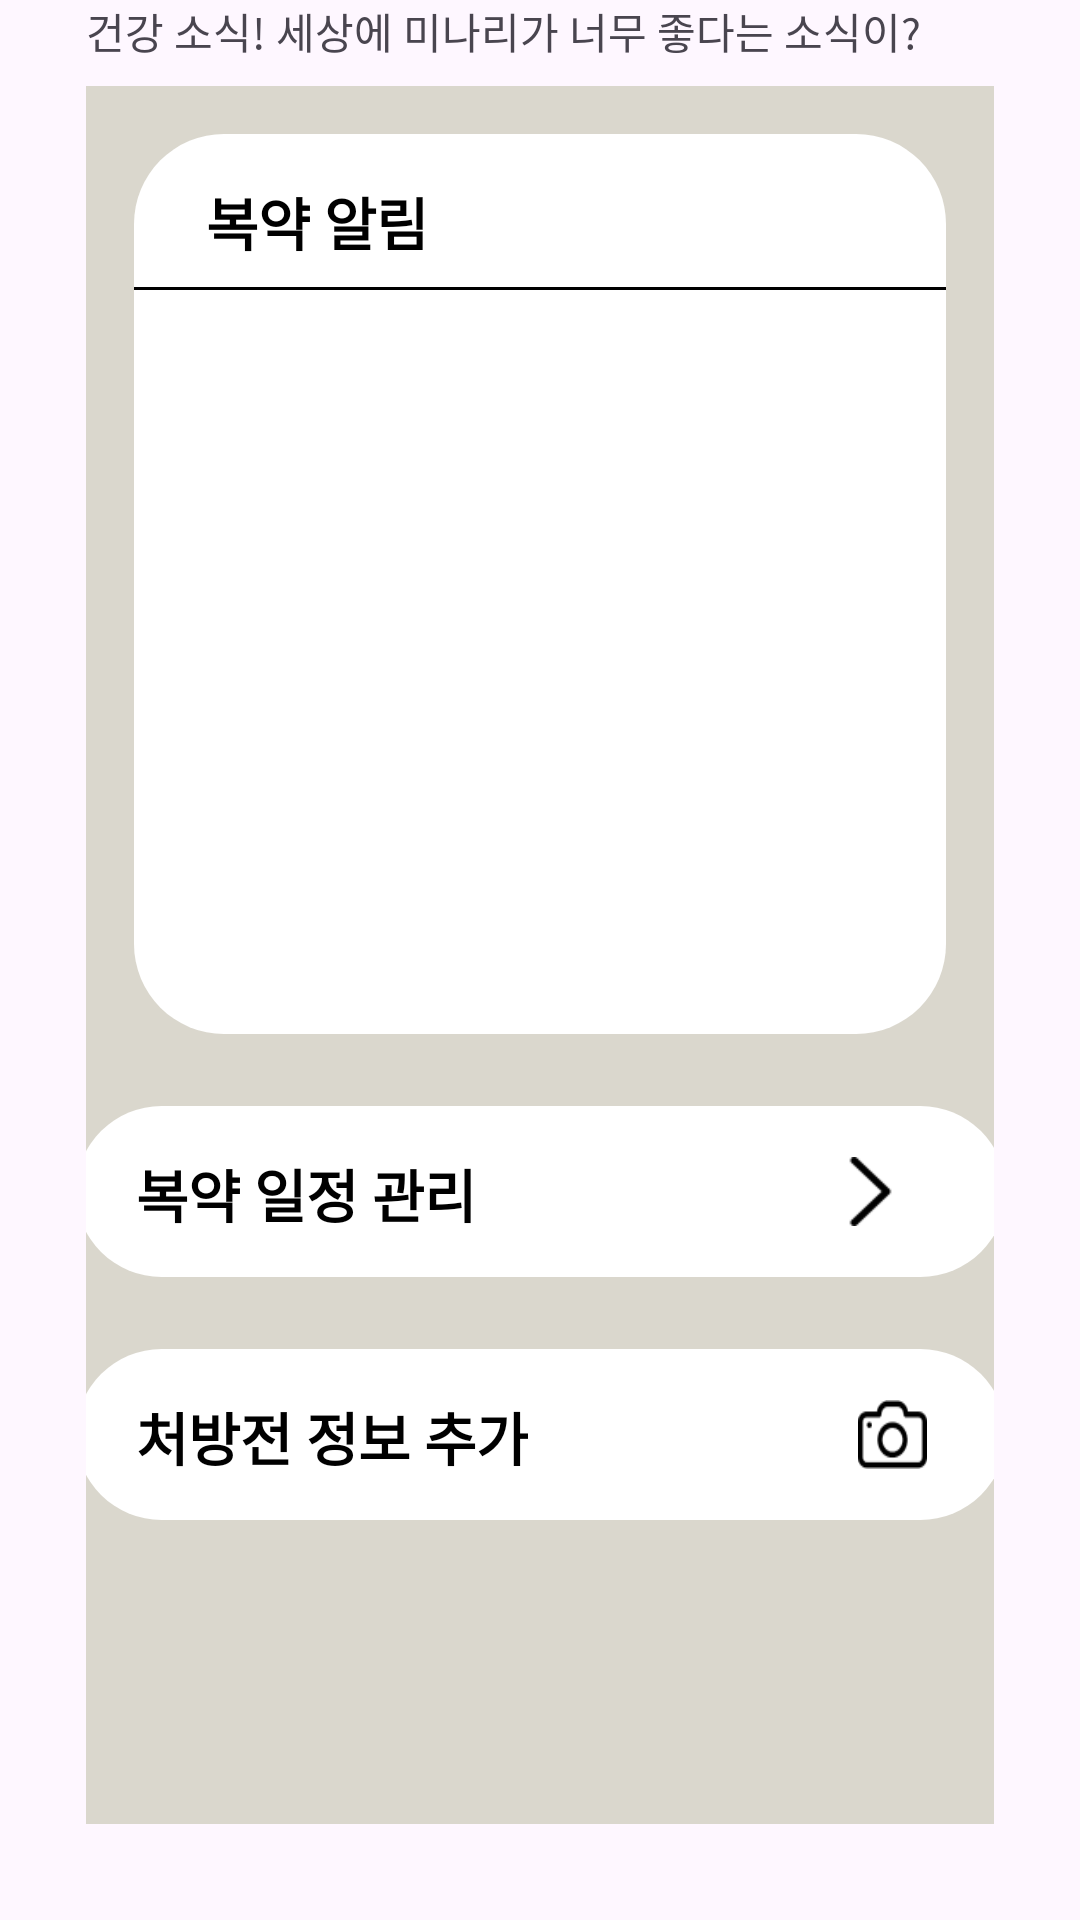

The Android layout XML behind this screen, and the referenced resources:
<!-- AndroidManifest.xml: application theme Theme.Dearmyhealth -->
<!-- res/layout/fragment_dosage_main.xml -->
<?xml version="1.0" encoding="utf-8"?>
<FrameLayout xmlns:android="http://schemas.android.com/apk/res/android"
    xmlns:app="http://schemas.android.com/apk/res-auto"
    xmlns:tools="http://schemas.android.com/tools"
    android:layout_width="match_parent"
    android:layout_height="match_parent">

    <androidx.constraintlayout.widget.ConstraintLayout
        android:layout_width="match_parent"
        android:layout_height="match_parent">

        <include layout="@layout/view_notices"
            android:layout_width="0dp"
            android:layout_height="wrap_content"
            app:layout_constraintStart_toStartOf="@id/guideline_dosage_1"
            app:layout_constraintEnd_toEndOf="@id/guideline_dosage_2"/>

        <androidx.constraintlayout.widget.Guideline
            android:id="@+id/guideline_dosage_1"
            android:layout_width="wrap_content"
            android:layout_height="wrap_content"
            android:orientation="vertical"
            app:layout_constraintGuide_percent="0.08"/>
        <androidx.constraintlayout.widget.Guideline
            android:id="@+id/guideline_dosage_2"
            android:layout_width="wrap_content"
            android:layout_height="wrap_content"
            android:orientation="vertical"
            app:layout_constraintGuide_percent="0.92"/>

        <androidx.constraintlayout.widget.Guideline
            android:id="@+id/guideline_dosage_3"
            android:layout_width="wrap_content"
            android:layout_height="wrap_content"
            android:orientation="horizontal"
            app:layout_constraintGuide_percent="0.95" />

        <androidx.constraintlayout.widget.ConstraintLayout
            android:id="@+id/back_sq1"
            android:layout_width="0dp"
            android:layout_height="0dp"
            android:layout_marginTop="8dp"
            android:background="@color/second_panel"
            app:layout_constraintBottom_toBottomOf="@id/guideline_dosage_3"
            app:layout_constraintEnd_toEndOf="@+id/guideline_dosage_2"
            app:layout_constraintStart_toStartOf="@id/guideline_dosage_1"
            app:layout_constraintTop_toBottomOf="@id/noticeLL">

            <androidx.constraintlayout.widget.ConstraintLayout
                android:id="@+id/in_sq1"
                android:layout_width="0dp"
                android:layout_height="300dp"
                android:layout_marginStart="16dp"
                android:layout_marginTop="16dp"
                android:layout_marginEnd="16dp"
                android:background="@drawable/round_button"
                app:layout_constraintEnd_toEndOf="parent"
                app:layout_constraintStart_toStartOf="parent"
                app:layout_constraintTop_toTopOf="parent">

                <TextView
                    android:id="@+id/textView1"
                    android:layout_width="wrap_content"
                    android:layout_height="wrap_content"
                    android:layout_marginStart="24dp"
                    android:layout_marginTop="15dp"
                    android:background="@color/white"
                    android:text="@string/Dosage_alarm"
                    android:textColor="@color/black"
                    android:textSize="19sp"
                    android:textStyle="bold"
                    app:layout_constraintStart_toStartOf="parent"
                    app:layout_constraintTop_toTopOf="parent" />

                <View
                    android:id="@+id/dosage_divline"
                    android:layout_width="0dp"
                    android:layout_height="1dp"
                    android:layout_marginTop="8dp"
                    android:background="@color/black"
                    app:layout_constraintEnd_toEndOf="parent"
                    app:layout_constraintStart_toStartOf="parent"
                    app:layout_constraintTop_toBottomOf="@id/textView1" />

                <ScrollView
                    android:layout_width="0dp"
                    android:layout_height="wrap_content"
                    app:layout_constraintEnd_toEndOf="parent"
                    app:layout_constraintStart_toStartOf="parent"
                    app:layout_constraintTop_toBottomOf="@id/dosage_divline">

                    <androidx.recyclerview.widget.RecyclerView
                        android:id="@+id/dosage_alarm_RV"
                        android:layout_width="match_parent"
                        android:layout_height="wrap_content" />
                </ScrollView>

            </androidx.constraintlayout.widget.ConstraintLayout>

            <LinearLayout
                android:id="@+id/back_sq2"
                android:layout_width="310dp"
                android:layout_height="57dp"
                android:layout_marginStart="20dp"
                android:layout_marginTop="24dp"
                android:layout_marginEnd="20dp"
                android:background="@drawable/round_button"
                android:orientation="horizontal"
                app:layout_constraintEnd_toEndOf="parent"
                app:layout_constraintStart_toStartOf="parent"
                app:layout_constraintTop_toBottomOf="@id/in_sq1">

                <TextView
                    android:id="@+id/textView2"
                    android:layout_width="wrap_content"
                    android:layout_height="wrap_content"
                    android:layout_marginStart="20dp"
                    android:layout_marginTop="15dp"
                    android:text="@string/Dosage_manage"
                    android:textColor="@color/black"
                    android:textSize="19sp"
                    android:textStyle="bold" />


                <ImageButton
                    android:layout_width="23dp"
                    android:layout_height="23dp"
                    android:layout_marginStart="120dp"
                    android:layout_marginTop="17dp"
                    android:layout_marginEnd="20dp"
                    android:background="@drawable/dosage_go"
                    android:clickable="false"
                    android:contentDescription="@string/Dosage_manage"
                    android:minWidth="0dp"
                    android:minHeight="0dp" />
            </LinearLayout>

            <LinearLayout
                android:id="@+id/back_sq3"
                android:layout_width="310dp"
                android:layout_height="57dp"
                android:layout_marginStart="20dp"
                android:layout_marginTop="24dp"
                android:layout_marginEnd="20dp"
                android:background="@drawable/round_button"
                android:orientation="horizontal"
                app:layout_constraintEnd_toEndOf="parent"
                app:layout_constraintStart_toStartOf="parent"
                app:layout_constraintTop_toBottomOf="@id/back_sq2">

                <TextView
                    android:id="@+id/textView3"
                    android:layout_width="wrap_content"
                    android:layout_height="wrap_content"
                    android:layout_marginStart="20dp"
                    android:layout_marginTop="15dp"
                    android:text="@string/Dosage_prescription"
                    android:textColor="@color/black"
                    android:textSize="19sp"
                    android:textStyle="bold" />


                <ImageButton
                    android:layout_width="23dp"
                    android:layout_height="23dp"
                    android:layout_marginStart="110dp"
                    android:layout_marginTop="17dp"
                    android:layout_marginEnd="20dp"
                    android:background="@drawable/dosage_camera"
                    android:clickable="false"
                    android:contentDescription="@string/Dosage_manage"
                    android:minWidth="0dp"
                    android:minHeight="0dp" />
            </LinearLayout>
        </androidx.constraintlayout.widget.ConstraintLayout>

    </androidx.constraintlayout.widget.ConstraintLayout>
</FrameLayout>
<!-- res/layout/view_notices.xml (included above) -->
<?xml version="1.0" encoding="utf-8"?>
<LinearLayout xmlns:android="http://schemas.android.com/apk/res/android"
android:id="@+id/noticeLL"
android:layout_width="match_parent"
android:layout_height="wrap_content"
android:layout_marginTop="10dp"
android:orientation="vertical">

<TextView
    android:layout_width="wrap_content"
    android:layout_height="wrap_content"
    android:text="@string/sample_notice2" />
</LinearLayout>
<!-- resources referenced by this layout -->
<resources>
  <color name="black">#FF000000</color>
  <color name="second_panel">#FFDAD7CD</color>
  <color name="white">#FFFFFFFF</color>
  <!-- drawable dosage_camera: png bitmap (drawable, 946 bytes) -->
  <!-- drawable dosage_go: png bitmap (drawable, 282 bytes) -->
  <!-- drawable round_button (drawable) -->
  <?xml version="1.0" encoding="utf-8"?>
  <shape xmlns:android="http://schemas.android.com/apk/res/android"
      android:shape="rectangle" android:padding="10dp">
      <solid android:color="@color/white"/>
      <corners
          android:bottomLeftRadius="30dp"
          android:bottomRightRadius="30dp"
          android:topRightRadius="30dp"
          android:topLeftRadius="30dp"/>
  </shape>
  <string name="Dosage_alarm">복약 알림</string>
  <string name="Dosage_manage">복약 일정 관리</string>
  <string name="Dosage_prescription">처방전 정보 추가</string>
  <string name="sample_notice2">건강 소식! 세상에 미나리가 너무 좋다는 소식이?</string>
  <style name="Theme.Dearmyhealth" parent="Theme.Material3.Light.NoActionBar">
          <item name="colorPrimary">@color/primary</item>
          <item name="colorPrimaryContainer">@color/primary_container</item>
          <item name="colorSecondary">@color/secondary</item>
          <item name="colorOnSecondaryContainer">@color/secondary_container</item>
  
          <item name="android:statusBarColor">?attr/colorSurface</item>
          <item name="android:windowLightStatusBar">true</item>
      </style>
  <color name="primary">@color/green_1</color>
  <color name="primary_container">@color/green_2</color>
  <color name="secondary">@color/gray_orange</color>
  <color name="secondary_container">@color/secondary</color>
  <color name="green_1">#FF3A5A40</color>
  <color name="green_2">#FF588157</color>
  <color name="gray_orange">#FFDAD7CD</color>
</resources>
